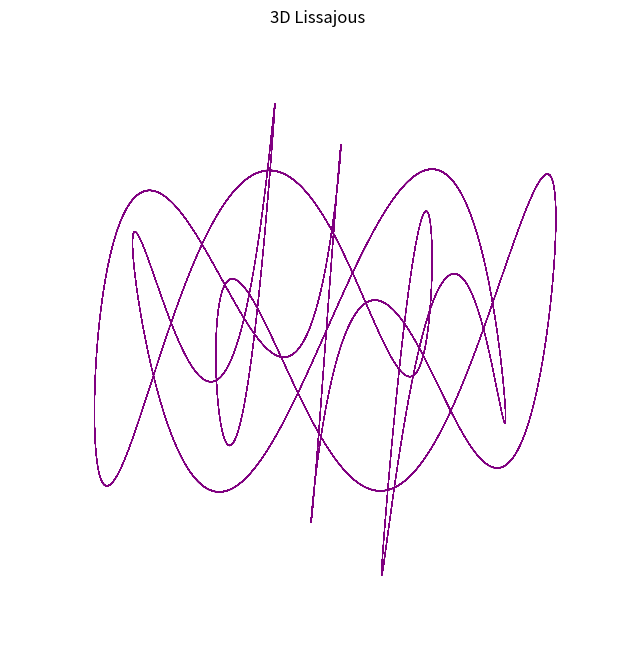

The script that saved this image:
import matplotlib.pyplot as plt
import math

fig = plt.figure(figsize=(8, 8))
ax = fig.add_subplot(111, projection="3d")

x_list = []
y_list = []
z_list = []
for i in range(20000):
    angle = i * 110 * math.pi / 20000
    x_list.append(math.sin(2 * angle))
    y_list.append(math.sin(5 * angle))
    z_list.append(math.sin(11 * angle))

ax.plot(x_list, y_list, z_list, color="purple", linewidth=0.5)
ax.set_axis_off()
plt.title("3D Lissajous")
plt.show()
